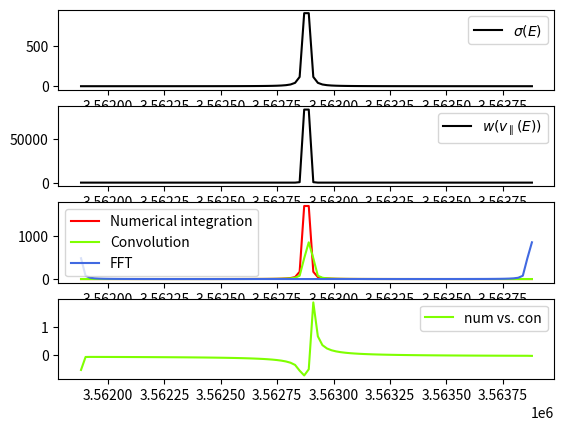

Reproduce this figure in Python.
import numpy as np
import matplotlib.pyplot as plt
import time

from scipy import integrate

### Set number of bins for calculation
NBINS = 100

### Physical constants
HBARC = 197.3269788e6 # eVfm
HBARC2 = HBARC*HBARC
kB = 8.6173303e-5 # eV/K
ATOMICMASSUNIT = 931.494095e6 # eV7c^2

### Set limits for the calculation
EMIN = 3.561880e6
EMAX = 3.563880e6

### Set parameters of the nuclear resonance
Ei = 3.562880e6
Ji = 0.
J0 = 1.
Gamma0 = 8.16
Gamma = 8.16
M = 6.01512
T = 412.5

### Definitions of functions
# Breit-Wigner cross section
def breit_wigner(E, Ei, Ji, J0, Gamma0, Gamma):
    return 0.5*np.pi*HBARC2/(Ei*Ei)*(2.*Ji + 1.)/(2.*J0 + 1.)*Gamma0*Gamma/((E - Ei)*(E - Ei) + 0.25*Gamma*Gamma)
    
# Maxwell-Boltzmann distribution
def maxwell(v, M, T):
    return np.sqrt(M*ATOMICMASSUNIT/(2.*np.pi*kB*T))*np.exp(-(M*ATOMICMASSUNIT*v*v)/(2*kB*T))

# Doppler-shifted resonance energy
def Elab(v, Enucl):
    return np.sqrt(1.-v*v)/(1+v)*Enucl

# Inverse of the doppler-shifted resonance energy and its derivative
def vp(Elab, Enucl):
    r = Elab/Enucl
    return (1. - r*r)/(1. + r*r)
def dvp(Elab, Enucl):
    r = Elab/Enucl
    return (-4.*r/Enucl)/((1. + r*r)*(1. + r*r))

# Function to integrate over histogram with equidistant binning
def int_hist(bins, hist):
    return np.sum(hist)*(bins[1] - bins[0])
    
energy_bins = np.linspace(EMIN, EMAX, NBINS)
v_bins = np.ones(NBINS)*vp(energy_bins, np.ones(NBINS)*Ei)

cross_section = breit_wigner(energy_bins, Ei, Ji, J0, Gamma0, Gamma)
v_dist = maxwell(v_bins, M, T)

### 1) The "exact" solution: Numerical integration (num) using an integration algorithm
# Define a new function that is the product of the cross section and the velocity distribution
maxwell_average = lambda v, E: breit_wigner(E, Elab(v, Ei), Ji, J0, Gamma0, Gamma)*maxwell(v, M, T)

start = time.time()
    
doppler_num = np.zeros(NBINS)
doppler_num_err = np.zeros(NBINS)

for i in range(NBINS):
    doppler_num[i], doppler_num_err[i] = integrate.quad(maxwell_average, v_bins[NBINS - 1], v_bins[0], args=(energy_bins[i], ))

stop = time.time()

print("Numerical integration: ", stop - start, " seconds")
int_num = int_hist(energy_bins, doppler_num)
print("Integral: ", int_num)
print()

### 2) The approximation as a convolution integral which can exploit the Fast Fourier Transform (FFT)

start = time.time()

# Substitute v with E in the integral to have an expression that looks like a convolution integral
v_dist_sub = -v_dist*dvp(energy_bins, Ei) # The minus sign comes in because one would have to switch the limits of the integral when the integration variable is substituted.
doppler_con = np.convolve(cross_section, v_dist_sub, 'same')*(energy_bins[1] - energy_bins[0])

stop = time.time()

print("Convolution:", stop - start, "seconds")
int_con = int_hist(energy_bins, doppler_con)
print("Integral:", int_con, "(", (int_con - int_num)/int_num*100., "% relative to 'true' result)")
print()

### 3) Again the convolution integral, but broken down to the single steps:
# - pad the histograms to avoid a circular Fourier transform
# - (real) Fourier transformation of both the cross section and the velocity distribution
# - Multiplication of the Fourier transformed lists
# - Back-transformation of the product

start = time.time()
# Substitute v with E in the integral to have an expression that looks like a convolution integral
v_dist_sub = -v_dist*dvp(energy_bins, Ei) # The minus sign comes in because one would have to switch the limits of the integral when the integration variable is substituted.

cross_section_padded = np.pad(cross_section, (0, 0), "constant")*(energy_bins[1] - energy_bins[0])
v_dist_sub_padded = np.pad(v_dist_sub, (0, 0), "constant")

#cross_section_fft = np.fft.rfft(cross_section_padded, norm = "ortho")
#v_dist_sub_fft = np.fft.rfft(v_dist_sub_padded, norm = "ortho")
cross_section_fft = np.fft.rfft(cross_section_padded)
v_dist_sub_fft = np.fft.rfft(v_dist_sub_padded)

doppler_fft_fft = cross_section_fft*v_dist_sub_fft

#doppler_fft = np.fft.irfft(doppler_fft_fft, norm = "ortho")
doppler_fft = np.fft.irfft(doppler_fft_fft)

stop = time.time()

print("FFT:", stop - start, "seconds")
int_fft = int_hist(energy_bins, doppler_fft)
#print("Integral:", int_fft, "(", (int_fft - int_num)/int_num*100., "% relative to 'true' result)")
print("Integral:", int_fft, "(", (int_fft - int_num)/int_num*100., "% relative to 'true' result)")
print()

### 4) Numerical integration using the trapezoidal rule
    
doppler_tra = np.zeros(NBINS)

for i in range(NBINS):
    for j in range(NBINS - 1):
        doppler_tra[i] += maxwell_average(v_bins[j], energy_bins[i])
        #[...]


### Plot the results

plt.figure("Distributions")
plt.subplot(411)
cross_section_plot, = plt.plot(energy_bins, cross_section, color = "black", label = r"$\sigma(E)$")
plt.legend(handles=[cross_section_plot])

plt.subplot(412)
v_dist_plot, = plt.plot(energy_bins, v_dist, color = "black", label = r"$w(v_\parallel(E))$")
plt.legend(handles=[v_dist_plot])

plt.subplot(413)
doppler_num_plot, = plt.plot(energy_bins, doppler_num, color = "red", label = "Numerical integration")
# Uncomment to plot the error estimate of the numerical integration
#plt.plot(energy_bins, doppler_num + doppler_num_err, linestyle="--", color = "red")
#plt.plot(energy_bins, doppler_num - doppler_num_err, linestyle="--", color = "red")
doppler_con_plot, = plt.plot(energy_bins, doppler_con, color = "chartreuse", label = "Convolution")
#doppler_fft_plot, = plt.plot(energy_bins, doppler_fft[NBINS//2:3*NBINS//2]/(2.5e-2*NBINS), color = "royalblue", label = "FFT")
doppler_fft_plot, = plt.plot(energy_bins, doppler_fft, color = "royalblue", label = "FFT")
plt.legend(handles=[doppler_num_plot, doppler_con_plot, doppler_fft_plot])

plt.subplot(414)
doppler_num_con_plot, = plt.plot(energy_bins, (doppler_con - doppler_num)/doppler_num, color = "chartreuse", label = "num vs. con")
#doppler_num_fft_plot, = plt.plot(energy_bins, (doppler_fft - doppler_num)/doppler_num, color = "royalblue", label = "num vs. fft")
plt.legend(handles=[doppler_num_con_plot])